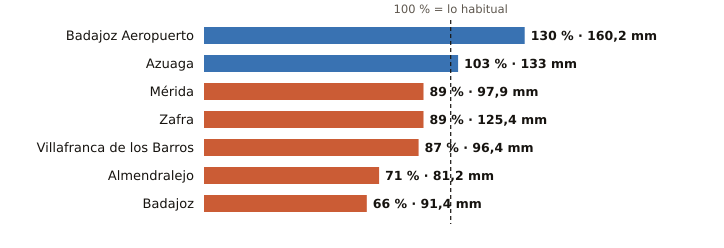

Source data for this figure (header and first rows):
estacion, provincia, indicativo, mm_otono, referencia_mm, pct, periodo_referencia, hasta, hora
Badajoz Aeropuerto, Badajoz, 4452, 160.2, 123.1, 130, 1991-2020, 2026-11-18, 1
Azuaga, Badajoz, 5473X, 133.0, 128.6, 103, 2003-2025, 2026-11-18, 1
Mérida, Badajoz, 4410X, 97.9, 110.3, 89, 1991-2020, 2026-11-18, 1
Zafra, Badajoz, 4427X, 125.4, 141.2, 89, 2003-2025, 2026-11-18, 1
Villafranca de los Barros, Badajoz, 4395X, 96.4, 110.6, 87, 2008-2025, 2026-11-18, 1
Almendralejo, Badajoz, 4436Y, 81.2, 115.0, 71, 2009-2025, 2026-11-18, 1
Badajoz, Badajoz, 4478X, 91.4, 137.7, 66, 2002-2025, 2026-11-18, 1
